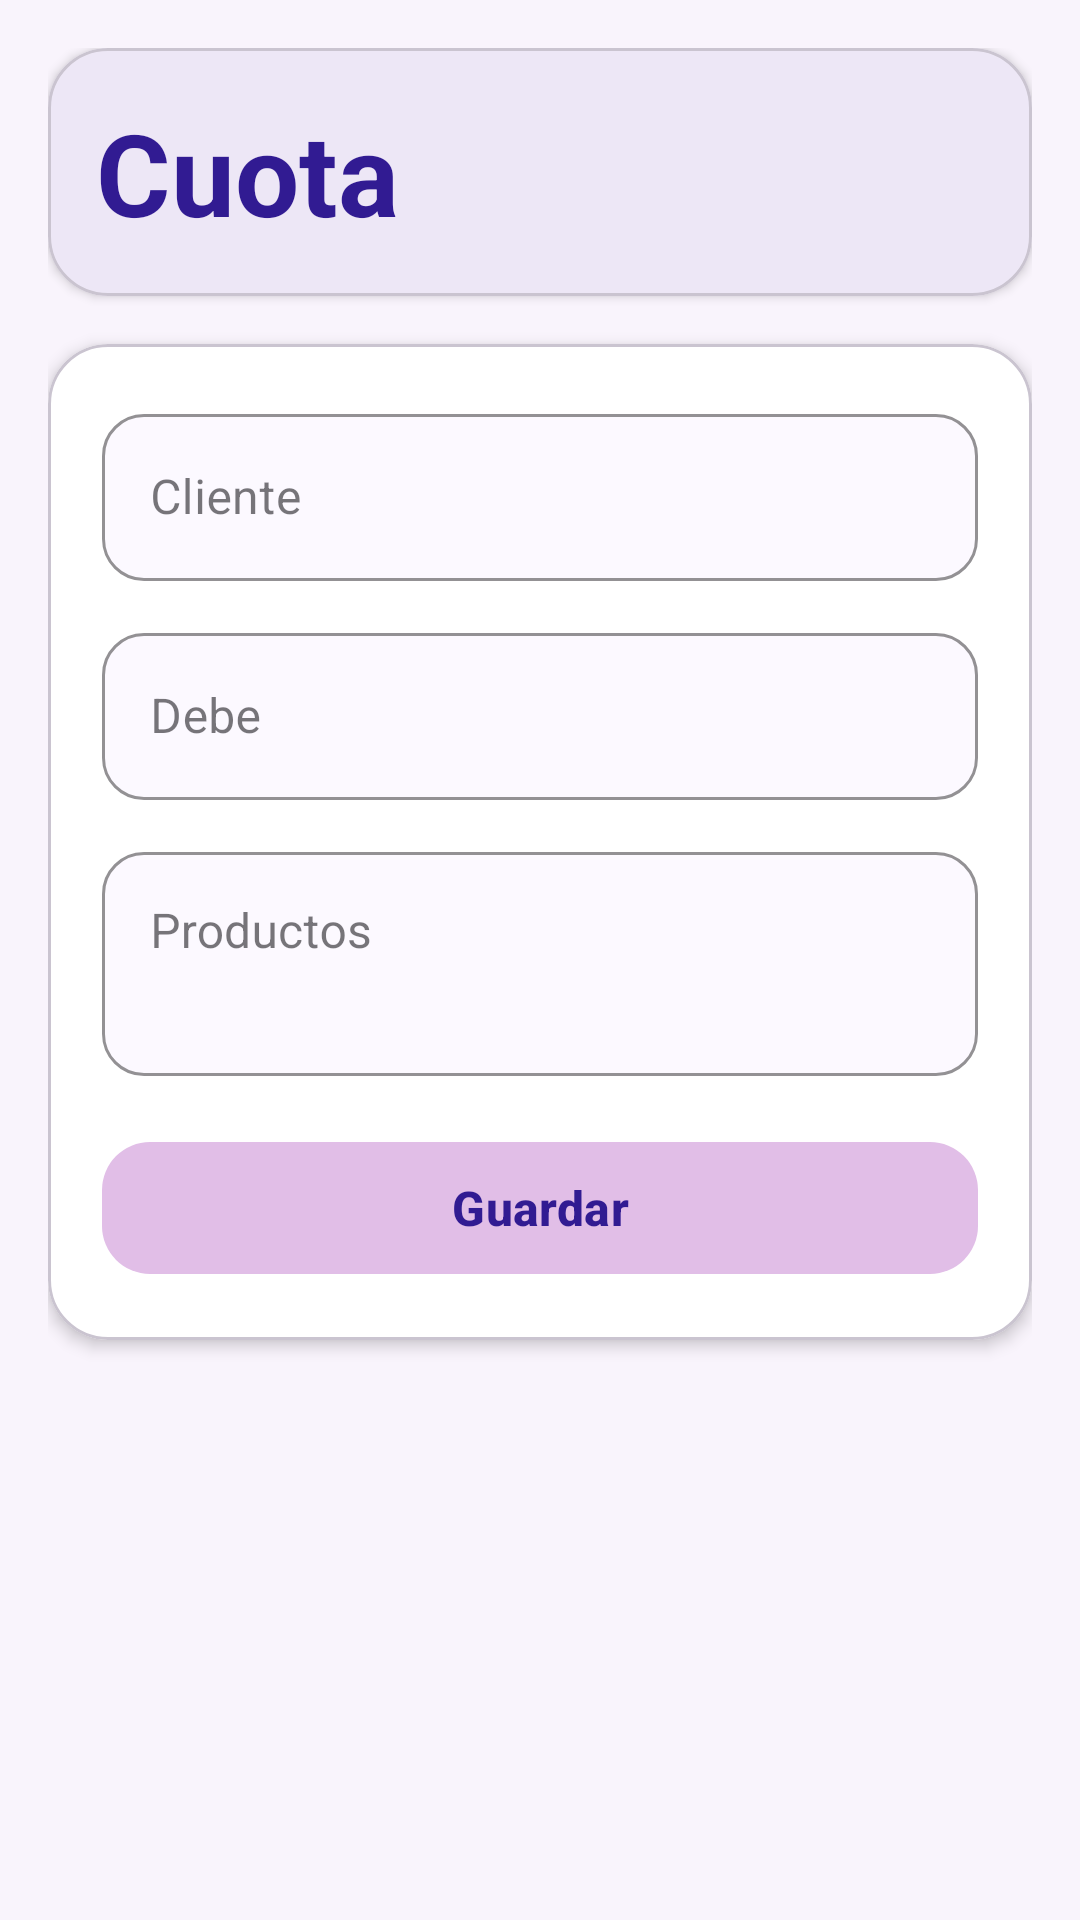

Layout XML and referenced resources for this Android screen:
<!-- AndroidManifest.xml: application theme Theme.Proyecto_u3_Itzel_Monserrat -->
<!-- res/layout/activity_form_cuotas.xml -->
<?xml version="1.0" encoding="utf-8"?>
<ScrollView xmlns:android="http://schemas.android.com/apk/res/android"
    xmlns:app="http://schemas.android.com/apk/res-auto"
    android:layout_width="match_parent"
    android:layout_height="match_parent"
    android:background="#F9F4FC"
    android:fillViewport="true"
    android:padding="16dp">

    <LinearLayout
        android:layout_width="match_parent"
        android:layout_height="wrap_content"
        android:orientation="vertical">

        <com.google.android.material.card.MaterialCardView
            android:layout_width="match_parent"
            android:layout_height="wrap_content"
            android:layout_marginBottom="16dp"
            app:cardBackgroundColor="#EDE7F6"
            app:cardCornerRadius="20dp"
            app:cardElevation="2dp">

            <TextView
                android:layout_width="match_parent"
                android:layout_height="wrap_content"
                android:padding="16dp"
                android:text="Cuota"
                android:textColor="#311B92"
                android:textSize="38sp"
                android:textStyle="bold" />
        </com.google.android.material.card.MaterialCardView>

        <com.google.android.material.card.MaterialCardView
            android:layout_width="match_parent"
            android:layout_height="wrap_content"
            app:cardBackgroundColor="#FFFFFF"
            app:cardCornerRadius="20dp"
            app:cardElevation="3dp">

            <LinearLayout
                android:layout_width="match_parent"
                android:layout_height="wrap_content"
                android:orientation="vertical"
                android:padding="18dp">

                <com.google.android.material.textfield.TextInputLayout
                    style="@style/Widget.MaterialComponents.TextInputLayout.OutlinedBox"
                    android:layout_width="match_parent"
                    android:layout_height="wrap_content"
                    android:layout_marginBottom="12dp"
                    android:hint="Cliente"
                    app:boxBackgroundColor="#FCF9FF"
                    app:boxCornerRadiusBottomEnd="14dp"
                    app:boxCornerRadiusBottomStart="14dp"
                    app:boxCornerRadiusTopEnd="14dp"
                    app:boxCornerRadiusTopStart="14dp"
                    app:boxStrokeColor="#CE93D8">

                    <com.google.android.material.textfield.TextInputEditText
                        android:id="@+id/etClienteCuota"
                        android:layout_width="match_parent"
                        android:layout_height="wrap_content"
                        android:inputType="textPersonName" />
                </com.google.android.material.textfield.TextInputLayout>

                <com.google.android.material.textfield.TextInputLayout
                    style="@style/Widget.MaterialComponents.TextInputLayout.OutlinedBox"
                    android:layout_width="match_parent"
                    android:layout_height="wrap_content"
                    android:layout_marginBottom="12dp"
                    android:hint="Debe"
                    app:boxBackgroundColor="#FCF9FF"
                    app:boxCornerRadiusBottomEnd="14dp"
                    app:boxCornerRadiusBottomStart="14dp"
                    app:boxCornerRadiusTopEnd="14dp"
                    app:boxCornerRadiusTopStart="14dp"
                    app:boxStrokeColor="#CE93D8">

                    <com.google.android.material.textfield.TextInputEditText
                        android:id="@+id/etDebe"
                        android:layout_width="match_parent"
                        android:layout_height="wrap_content"
                        android:inputType="numberDecimal" />
                </com.google.android.material.textfield.TextInputLayout>

                <com.google.android.material.textfield.TextInputLayout
                    style="@style/Widget.MaterialComponents.TextInputLayout.OutlinedBox"
                    android:layout_width="match_parent"
                    android:layout_height="wrap_content"
                    android:layout_marginBottom="18dp"
                    android:hint="Productos"
                    app:boxBackgroundColor="#FCF9FF"
                    app:boxCornerRadiusBottomEnd="14dp"
                    app:boxCornerRadiusBottomStart="14dp"
                    app:boxCornerRadiusTopEnd="14dp"
                    app:boxCornerRadiusTopStart="14dp"
                    app:boxStrokeColor="#CE93D8">

                    <com.google.android.material.textfield.TextInputEditText
                        android:id="@+id/etProductosCuota"
                        android:layout_width="match_parent"
                        android:layout_height="wrap_content"
                        android:gravity="top"
                        android:inputType="textMultiLine"
                        android:minLines="2" />
                </com.google.android.material.textfield.TextInputLayout>

                <com.google.android.material.button.MaterialButton
                    android:id="@+id/btnGuardarCuota"
                    android:layout_width="match_parent"
                    android:layout_height="52dp"
                    android:text="Guardar"
                    android:textAllCaps="false"
                    android:textColor="#311B92"
                    android:textSize="16sp"
                    android:textStyle="bold"
                    app:backgroundTint="#E1BEE7"
                    app:cornerRadius="16dp"
                    app:rippleColor="#CE93D8" />
            </LinearLayout>
        </com.google.android.material.card.MaterialCardView>

    </LinearLayout>
</ScrollView>
<!-- resources referenced by this layout -->
<resources>
  <style name="Theme.Proyecto_u3_Itzel_Monserrat" parent="Base.Theme.Proyecto_u3_Itzel_Monserrat" />
  <style name="Base.Theme.Proyecto_u3_Itzel_Monserrat" parent="Theme.Material3.DayNight.NoActionBar">
          
          
      </style>
</resources>
